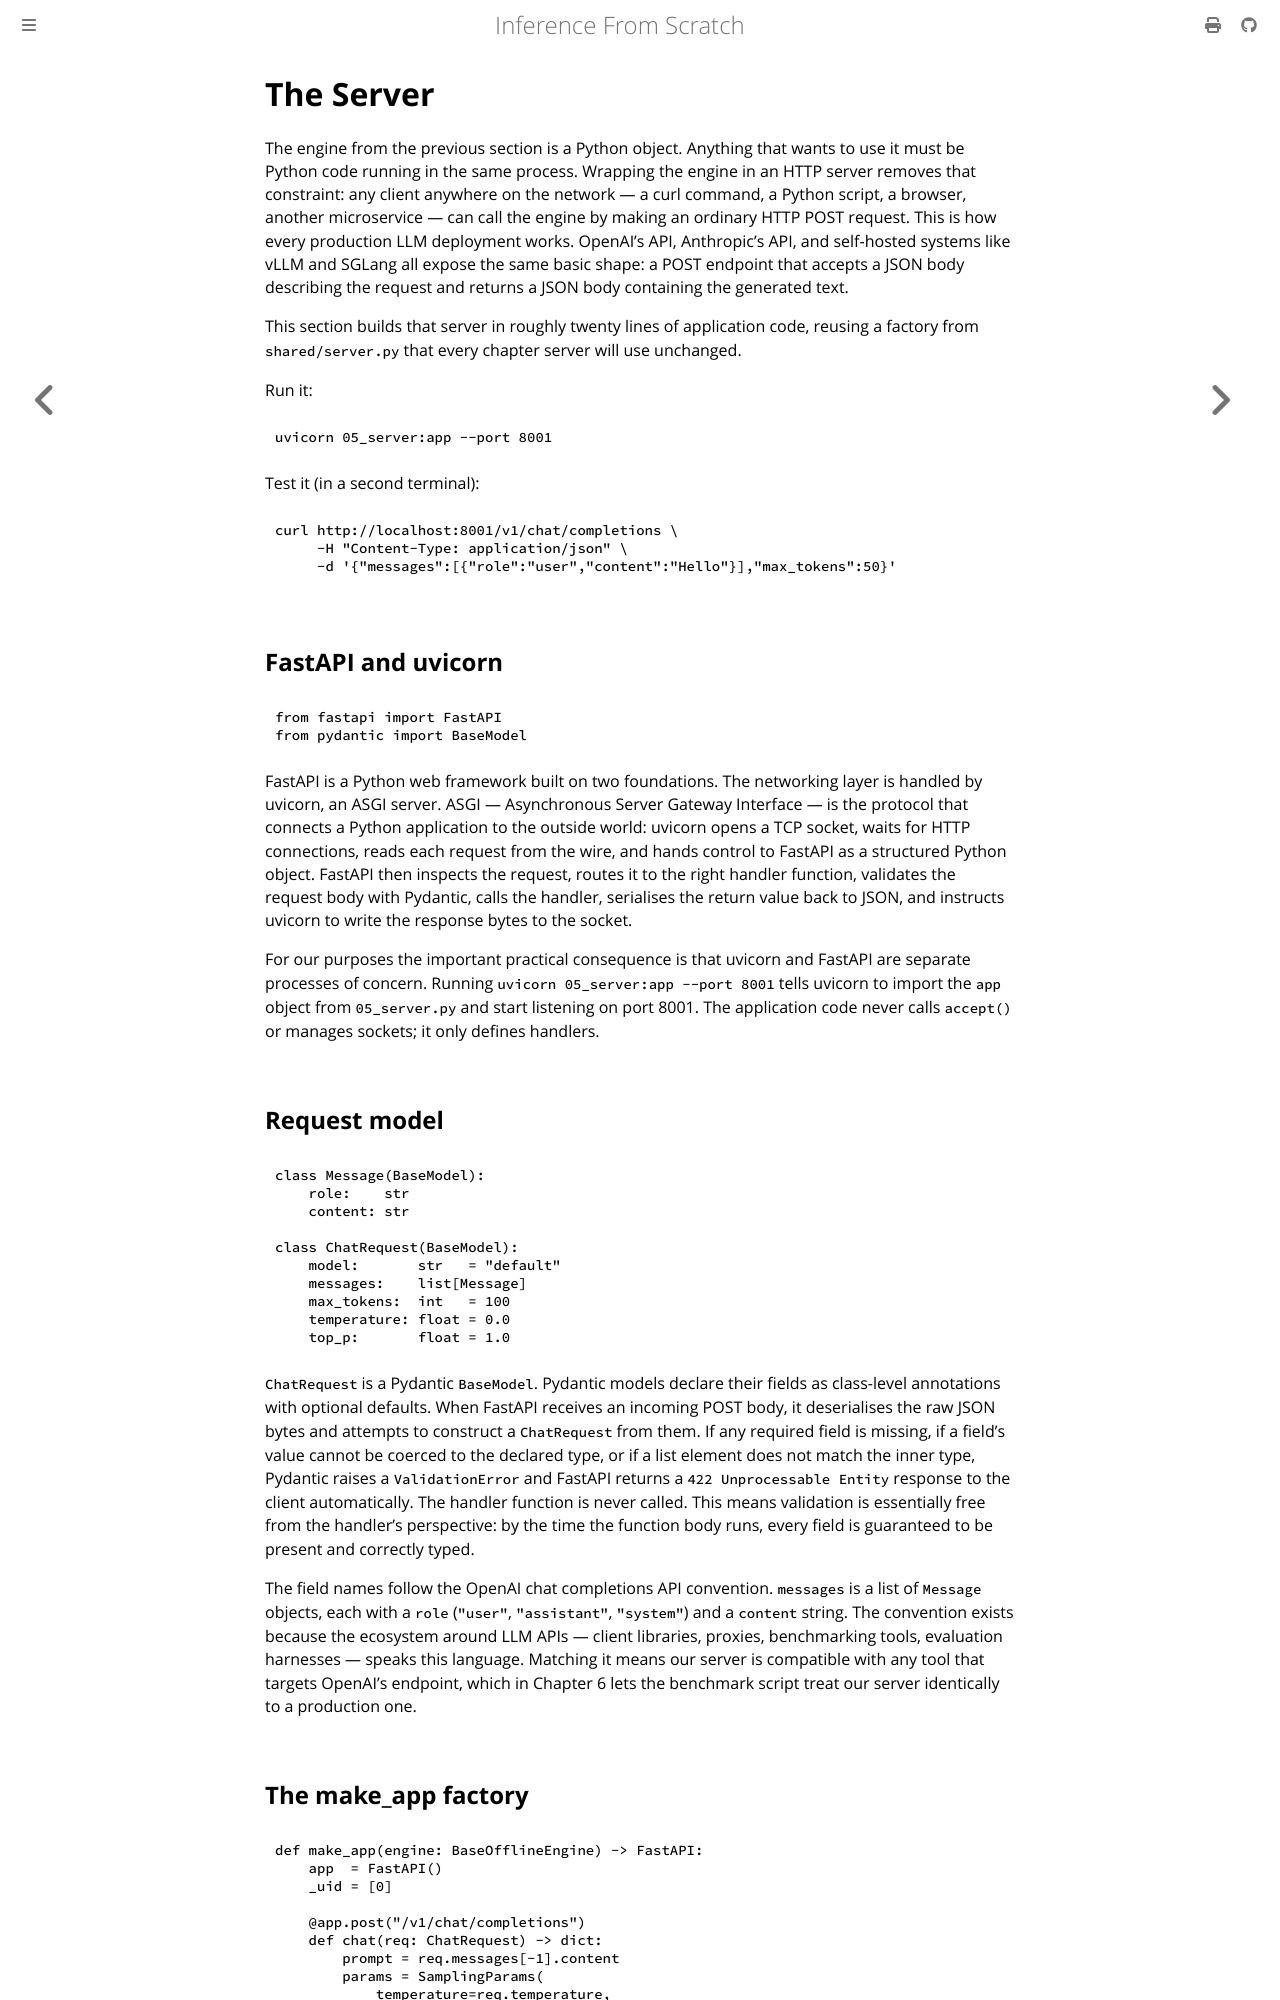

repository: arunpatala/inference-from-scratch-book · page: ch01/05_server.html · generator: mdbook

# The Server

The engine from the previous section is a Python object. Anything that wants to use it must be Python code running in the same process. Wrapping the engine in an HTTP server removes that constraint: any client anywhere on the network — a curl command, a Python script, a browser, another microservice — can call the engine by making an ordinary HTTP POST request. This is how every production LLM deployment works. OpenAI's API, Anthropic's API, and self-hosted systems like vLLM and SGLang all expose the same basic shape: a POST endpoint that accepts a JSON body describing the request and returns a JSON body containing the generated text.

This section builds that server in roughly twenty lines of application code, reusing a factory from `shared/server.py` that every chapter server will use unchanged.

Run it:

```
uvicorn 05_server:app --port 8001
```

Test it (in a second terminal):

```bash
curl http://localhost:8001/v1/chat/completions \
     -H "Content-Type: application/json" \
     -d '{"messages":[{"role":"user","content":"Hello"}],"max_tokens":50}'
```

## FastAPI and uvicorn

```python
from fastapi import FastAPI
from pydantic import BaseModel
```

FastAPI is a Python web framework built on two foundations. The networking layer is handled by uvicorn, an ASGI server. ASGI — Asynchronous Server Gateway Interface — is the protocol that connects a Python application to the outside world: uvicorn opens a TCP socket, waits for HTTP connections, reads each request from the wire, and hands control to FastAPI as a structured Python object. FastAPI then inspects the request, routes it to the right handler function, validates the request body with Pydantic, calls the handler, serialises the return value back to JSON, and instructs uvicorn to write the response bytes to the socket.

For our purposes the important practical consequence is that uvicorn and FastAPI are separate processes of concern. Running `uvicorn 05_server:app --port 8001` tells uvicorn to import the `app` object from `05_server.py` and start listening on port 8001. The application code never calls `accept()` or manages sockets; it only defines handlers.

## Request model

```python
class Message(BaseModel):
    role:    str
    content: str

class ChatRequest(BaseModel):
    model:       str   = "default"
    messages:    list[Message]
    max_tokens:  int   = 100
    temperature: float = 0.0
    top_p:       float = 1.0
```

`ChatRequest` is a Pydantic `BaseModel`. Pydantic models declare their fields as class-level annotations with optional defaults. When FastAPI receives an incoming POST body, it deserialises the raw JSON bytes and attempts to construct a `ChatRequest` from them. If any required field is missing, if a field's value cannot be coerced to the declared type, or if a list element does not match the inner type, Pydantic raises a `ValidationError` and FastAPI returns a `422 Unprocessable Entity` response to the client automatically. The handler function is never called. This means validation is essentially free from the handler's perspective: by the time the function body runs, every field is guaranteed to be present and correctly typed.

The field names follow the OpenAI chat completions API convention. `messages` is a list of `Message` objects, each with a `role` (`"user"`, `"assistant"`, `"system"`) and a `content` string. The convention exists because the ecosystem around LLM APIs — client libraries, proxies, benchmarking tools, evaluation harnesses — speaks this language. Matching it means our server is compatible with any tool that targets OpenAI's endpoint, which in Chapter 6 lets the benchmark script treat our server identically to a production one.
